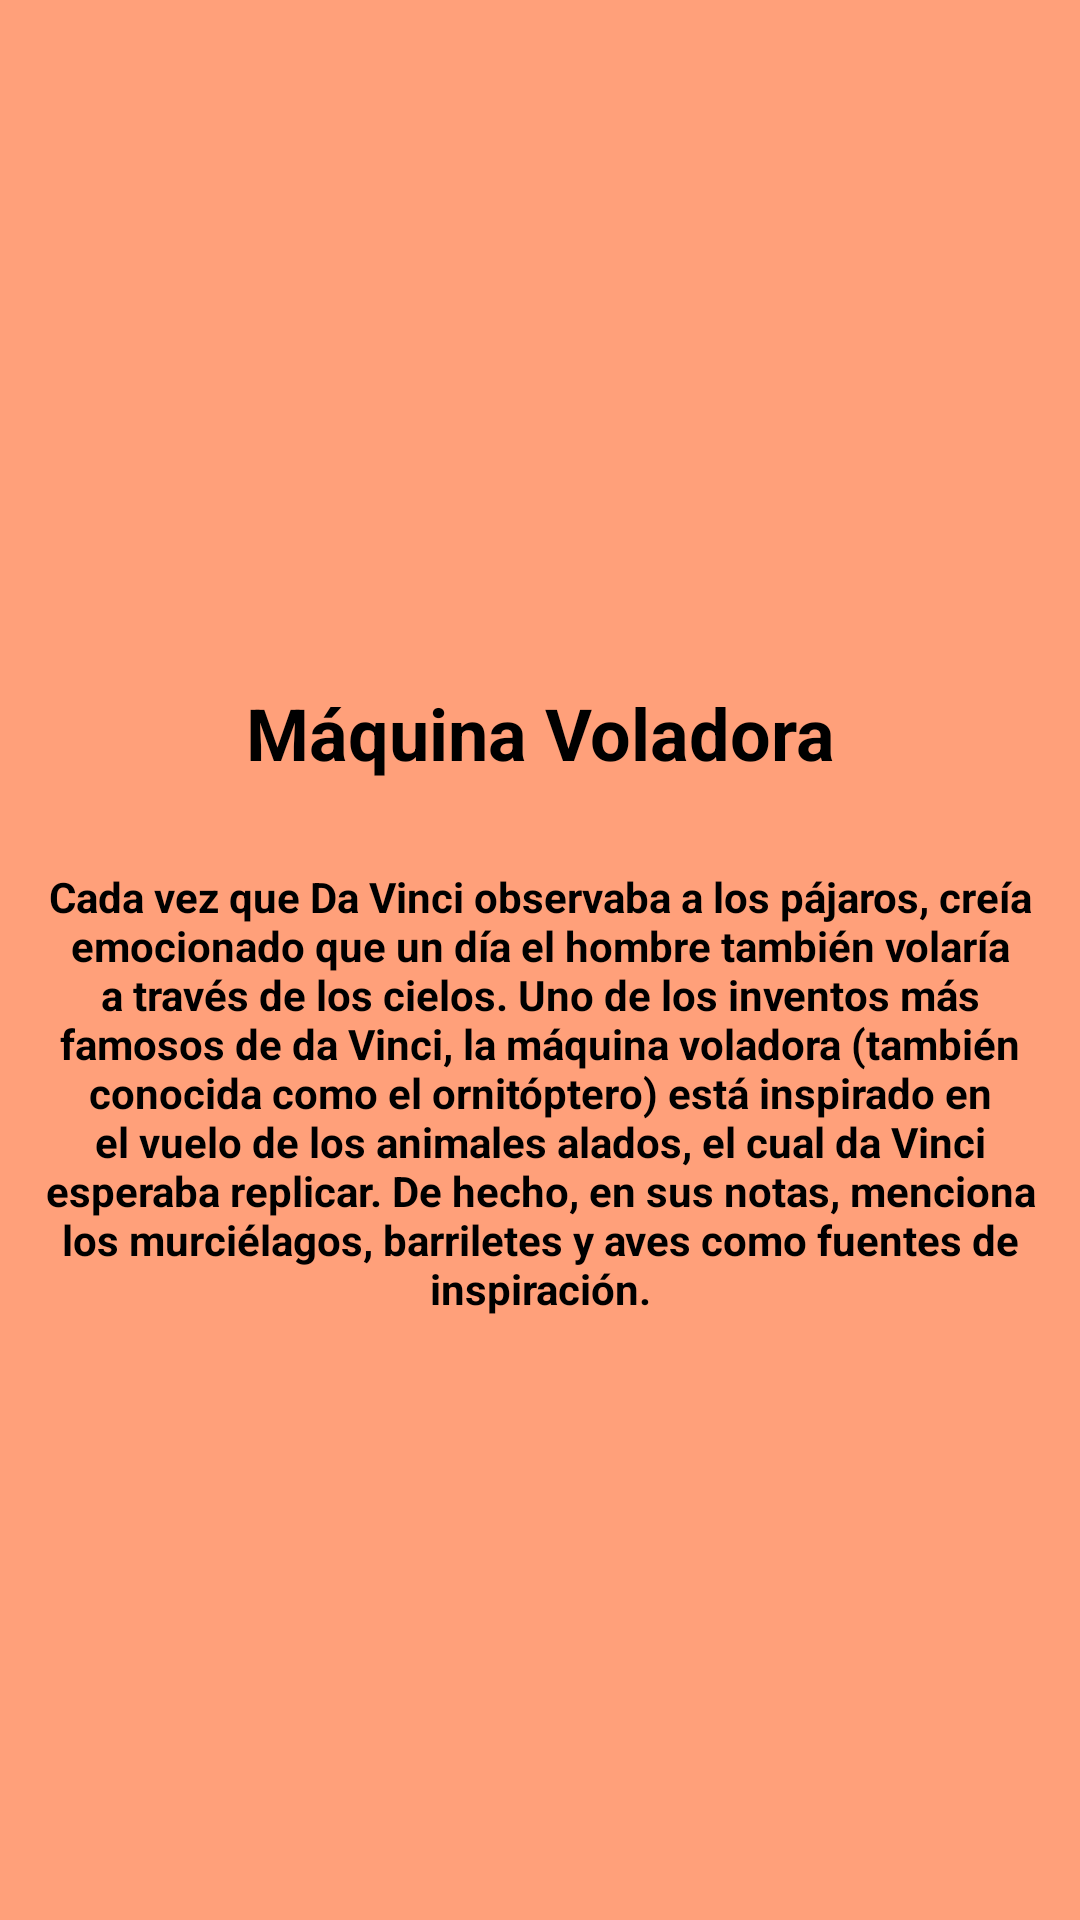

Here is an Android app screen rendered from its layout file. Give the layout XML and the strings, colors and styles it references.
<!-- AndroidManifest.xml: application theme Theme.DaVinciApp -->
<!-- res/layout/fragment_inventor.xml -->
<?xml version="1.0" encoding="utf-8"?>
<androidx.constraintlayout.widget.ConstraintLayout xmlns:android="http://schemas.android.com/apk/res/android"
    xmlns:app="http://schemas.android.com/apk/res-auto"
    xmlns:tools="http://schemas.android.com/tools"
    android:layout_width="match_parent"
    android:layout_height="match_parent"
    android:background="@color/salmon"
    tools:context=".ui.inventor.InventorFragment">

    <androidx.constraintlayout.widget.ConstraintLayout
        android:layout_width="match_parent"
        android:layout_height="match_parent"
        tools:layout_editor_absoluteX="103dp"
        tools:layout_editor_absoluteY="127dp">

        <ImageView
            android:id="@+id/imageMona"
            android:layout_width="250dp"
            android:layout_height="198dp"
            android:src="@mipmap/maquina"
            app:layout_constraintBottom_toBottomOf="parent"
            app:layout_constraintEnd_toEndOf="parent"
            app:layout_constraintStart_toStartOf="parent"
            app:layout_constraintTop_toTopOf="parent"
            app:layout_constraintVertical_bias="0.026" />

        <TextView
            android:id="@+id/txtMaquina"
            android:layout_width="wrap_content"
            android:layout_height="wrap_content"
            android:gravity="center"
            android:text="@string/txtMaquina"
            android:textColor="@color/black"
            android:textSize="24sp"
            android:textStyle="bold"
            app:layout_constraintBottom_toBottomOf="parent"
            app:layout_constraintEnd_toEndOf="parent"
            app:layout_constraintStart_toStartOf="parent"
            app:layout_constraintTop_toBottomOf="@+id/imageMona"
            app:layout_constraintVertical_bias="0.047" />

        <TextView
            android:id="@+id/txtMona1"
            android:layout_width="339dp"
            android:layout_height="177dp"
            android:gravity="center"
            android:text="@string/txtMaq"
            android:textColor="@color/black"
            android:textSize="14sp"
            android:textStyle="bold"
            app:layout_constraintBottom_toBottomOf="parent"
            app:layout_constraintEnd_toEndOf="parent"
            app:layout_constraintStart_toStartOf="parent"
            app:layout_constraintTop_toBottomOf="@+id/txtMaquina"
            app:layout_constraintVertical_bias="0.076" />
    </androidx.constraintlayout.widget.ConstraintLayout>
</androidx.constraintlayout.widget.ConstraintLayout>
<!-- resources referenced by this layout -->
<resources>
  <color name="black">#FF000000</color>
  <color name="salmon">#FFA07A</color>
  <string name="txtMaq">Cada vez que Da Vinci observaba a los pájaros, creía emocionado que un día el hombre también volaría a través de los cielos. Uno de los inventos más famosos de da Vinci, la máquina voladora (también conocida como el "ornitóptero") está inspirado en el vuelo de los animales alados, el cual da Vinci esperaba replicar. De hecho, en sus notas, menciona los murciélagos, barriletes y aves como fuentes de inspiración.</string>
  <string name="txtMaquina">Máquina Voladora</string>
  <style name="Theme.DaVinciApp" parent="Theme.MaterialComponents.DayNight.DarkActionBar">
          
          <item name="colorPrimary">@color/purple_500</item>
          <item name="colorPrimaryVariant">@color/purple_700</item>
          <item name="colorOnPrimary">@color/white</item>
          
          <item name="colorSecondary">@color/teal_200</item>
          <item name="colorSecondaryVariant">@color/teal_700</item>
          <item name="colorOnSecondary">@color/black</item>
          
          <item name="android:statusBarColor" tools:targetApi="l">?attr/colorPrimaryVariant</item>
          
      </style>
  <color name="purple_500">#FF6200EE</color>
  <color name="purple_700">#FF3700B3</color>
  <color name="white">#FFFFFFFF</color>
  <color name="teal_200">#FF03DAC5</color>
  <color name="teal_700">#FF018786</color>
</resources>
